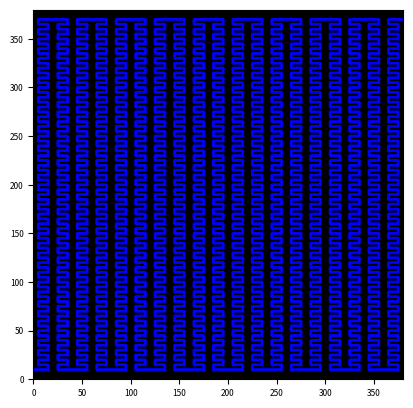

Here is the Python script that generated this plot:
import numpy as np
import matplotlib as mpl
from matplotlib import pyplot as plt
mpl.rcParams['figure.dpi'] = 200
mpl.rcParams['xtick.labelsize'] = 6
mpl.rcParams['ytick.labelsize'] = 6
mpl.rcParams['axes.labelsize'] = 6
mpl.rcParams['axes.facecolor'] = 'black'

# Square hiearchical interdigitated flow field

block_height_num = 37 #number of fins = block_height_num - 1 
block_length_num = 10

unit_height = 5
a = np.arange(0,block_height_num*2,1)
x = []

start_x = 5
start_y = 10
fin_length = start_x + 10
gap1 = fin_length + 10
gap2 = 10

for i in a:
    x.append(start_x)
    x.append(start_x)
    x.append(fin_length)
    x.append(fin_length)
y = []
for k in a:
    y.append(k*unit_height)
    y.append(k*unit_height)
    
# print(y)
x = x[1:]   
y = y[:-3] #Cut unneeded points  
x = x[:len(y)]
x = x[1:] # Remove first point
y = y[1:]
x = np.array(x)
y = np.array(y)

flip_x = -np.flip(x)
flip_y = np.flip(y)

field_unit_x = np.append(x,flip_x+fin_length+gap1)
field_unit_y = np.append(y,flip_y)

full_x = np.array([])
full_y = np.array([])
for i in np.arange(0,block_length_num,1):
    # print(i)
    full_x = np.append(full_x,field_unit_x+i*gap2*4)
    full_y = np.append(full_y,field_unit_y)
    
# Add the tail to beginning
full_x = np.append(0,full_x)
full_y = np.append(0,full_y)

# To make the end at the opposite diagonal, we need to cut off last half part
full_x = full_x[:-(block_height_num*2*2-4)]
full_y = full_y[:-(block_height_num*2*2-4)]
# Add outlet hole
full_x = np.append(full_x,full_x[-1]+fin_length)
full_y = np.append(full_y,full_y[-1])
full_y = full_y + start_y
# The pattern does not fit in square when all channel is equal to 1.
# compress2square = (max(full_x)-2)/y[-1]

tot_x_length = max(full_x)-min(full_x)
tot_y_length = ((block_height_num - 1)*2*unit_height)+start_y*2

if tot_y_length != tot_x_length:
    print("NOT SQUARE")
    print(tot_y_length, "Height")
    print(tot_x_length, "Width")
else:
    print("GOOD SQUARE")
    print(tot_y_length, "Height")
    print(tot_x_length, "Width")

plt.plot(full_x,full_y,"-o",markersize=0.5,linewidth=2,color="blue")
plt.xlim(0,max(full_x))
plt.ylim(0,max(full_x))
plt.gca().set_aspect('equal')
# plt.facecolor('xkcd:salmon')
# ax.set_facecolor((1.0, 0.47, 0.42))
plt.show()

